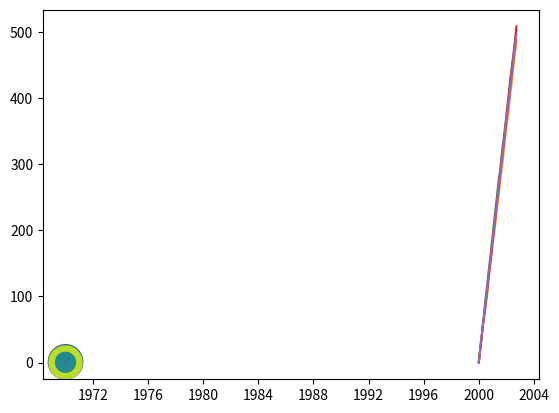

Write Python code to recreate this figure.
# 차트의 종류 경험
import numpy as np
import matplotlib.pyplot as plt

###################
'''
fig = plt.figure()  # 명시적으로 차트 영역 객체 선언
ax1 = fig.add_subplot(1, 2, 1)
ax2 = fig.add_subplot(1, 2, 2)

ax1.hist(np.random.randn(10), bins=10, alpha=0.1)
ax2.plot(np.random.randn(10))
plt.show()
'''

######################
'''
fig, ax = plt.subplots(nrows = 2, ncols = 1)
ax[0].plot(np.random.randn(10))
ax[1].plot(np.random.randn(10) + 20)
plt.show()
'''

#########################
'''
data = [50, 80, 100, 70, 90]
plt.bar(range(len(data)), data) # bar대신 barh로작성해주면 가로로 되어있는 그래프
plt.show()

data = [50, 80, 100, 70, 90]
err = np.random.randn(len(data))
plt.barh(range(len(data)), data, xerr=err, alpha=0.6)
plt.show()
'''

##############################
'''
data = [50, 80, 100, 70, 90]
plt.pie(data, explode=(0, 0.2, 0, 0, 0), colors = ['yellow', 'blue', 'red'])
plt.show()
'''

####################
n = 30
np.random.seed(42)
x = np.random.rand(n)
y = np.random.rand(n)
color = np.random.rand(n)
scale = np.pi * (15 * np.random.rand(n)) ** 2
plt.scatter(x, y, s = scale, c = color)
plt.show()

import pandas as pd 
sdata = pd.Series(np.random.rand(10).cumsum(), index = np.arange(0, 100, 10))
plt.plot(sdata)
plt.show()

##############
fdata = pd.DataFrame(np.random.rand(1000, 4), index = pd.date_range('1/1/2000', periods = 1000),\
                     columns = list('ABCD'))
print(fdata)
fdata = fdata.cumsum()
plt.plot(fdata)
plt.show()


